Image classification data set "patchwise_dataset" (Vejni/Capsules on GitHub). Class labels (3): grade 1, grade 2, grade 3.

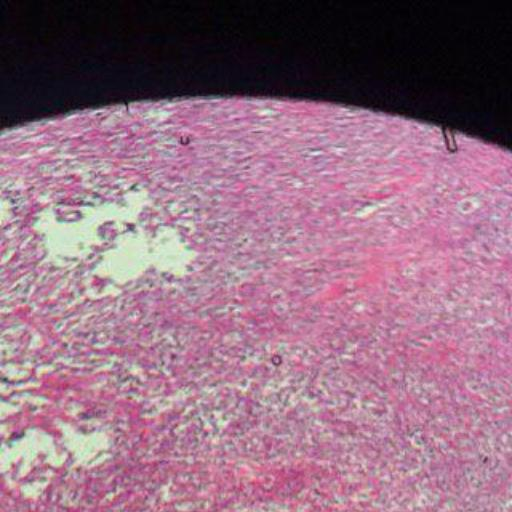
Label: grade 2

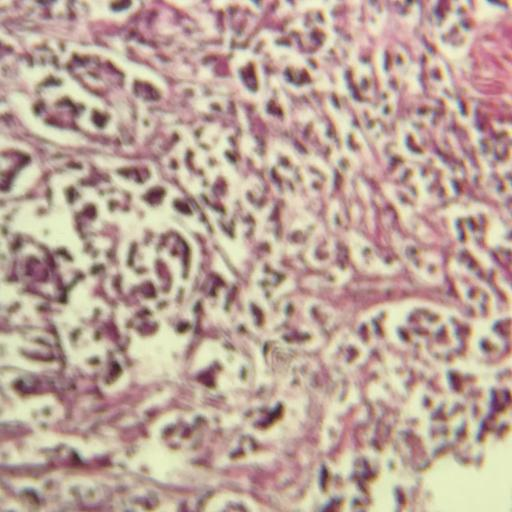
Label: grade 3

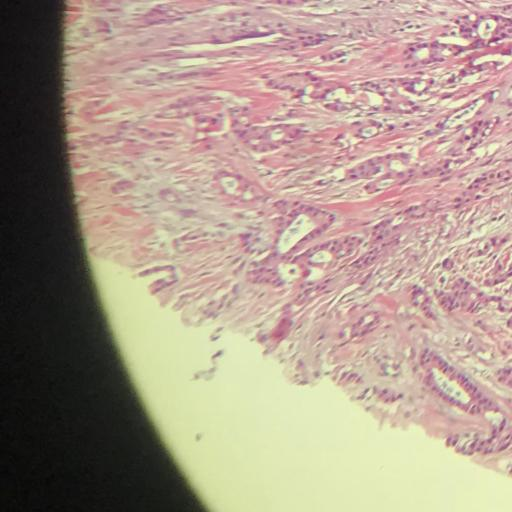
Label: grade 1

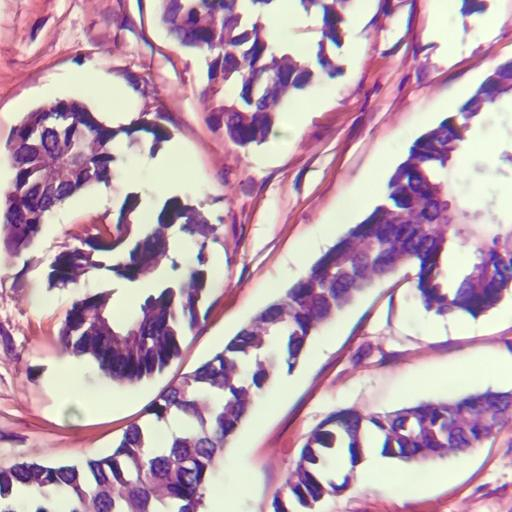
Label: grade 2

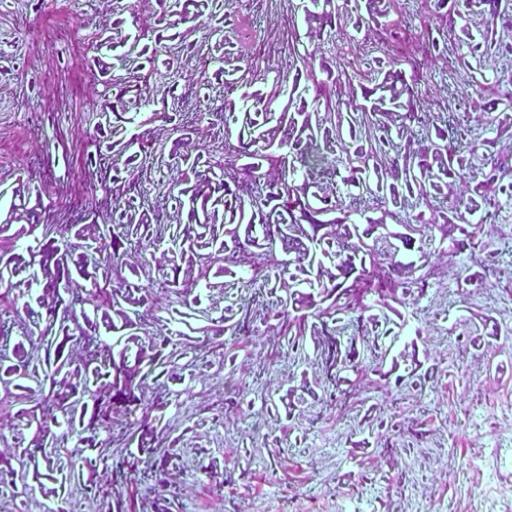
Label: grade 3

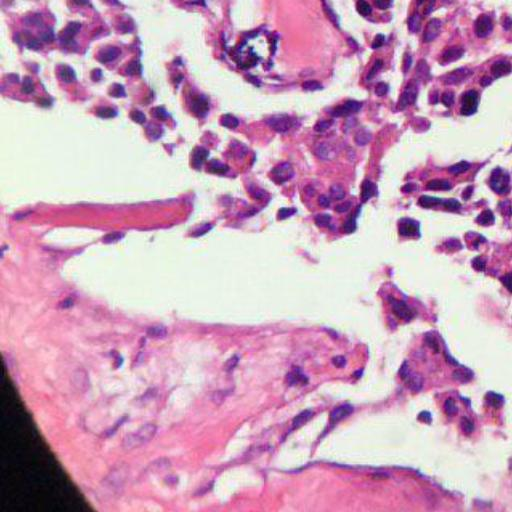
Label: grade 1
